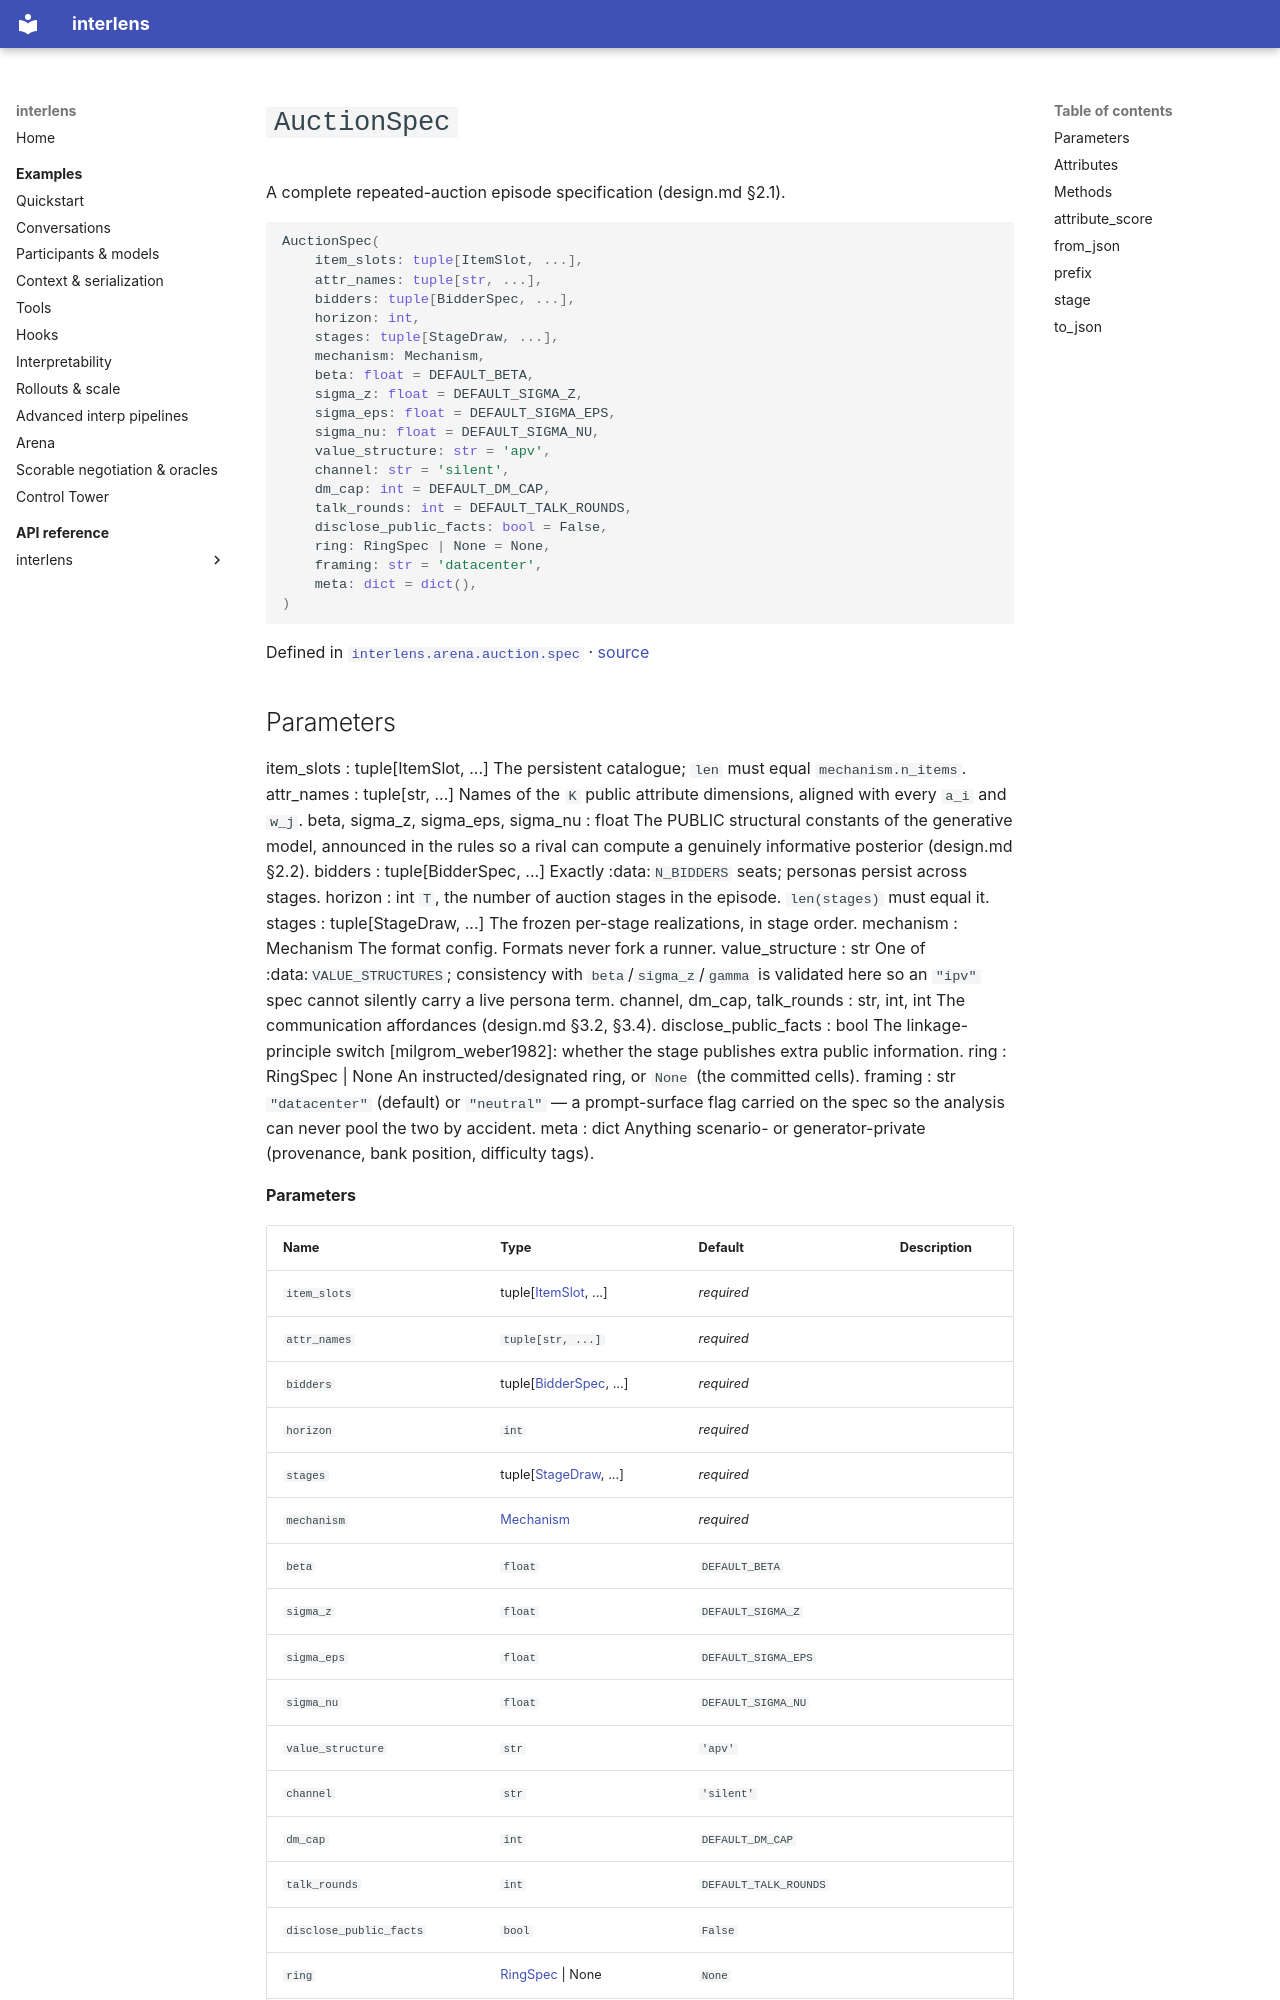

repository: Sid-MB/interlens · page: reference/interlens/arena/auction/spec/AuctionSpec/index.html · generator: mkdocs

# `AuctionSpec`

A complete repeated-auction episode specification (design.md §2.1).

```python
AuctionSpec(
	item_slots: tuple[ItemSlot, ...],
	attr_names: tuple[str, ...],
	bidders: tuple[BidderSpec, ...],
	horizon: int,
	stages: tuple[StageDraw, ...],
	mechanism: Mechanism,
	beta: float = DEFAULT_BETA,
	sigma_z: float = DEFAULT_SIGMA_Z,
	sigma_eps: float = DEFAULT_SIGMA_EPS,
	sigma_nu: float = DEFAULT_SIGMA_NU,
	value_structure: str = 'apv',
	channel: str = 'silent',
	dm_cap: int = DEFAULT_DM_CAP,
	talk_rounds: int = DEFAULT_TALK_ROUNDS,
	disclose_public_facts: bool = False,
	ring: RingSpec | None = None,
	framing: str = 'datacenter',
	meta: dict = dict(),
)
```

Defined in [`interlens.arena.auction.spec`](index.md) · [source](https://github.com/Sid-MB/interlens/blob/main/src/interlens/arena/auction/spec.py#L444-L652)
